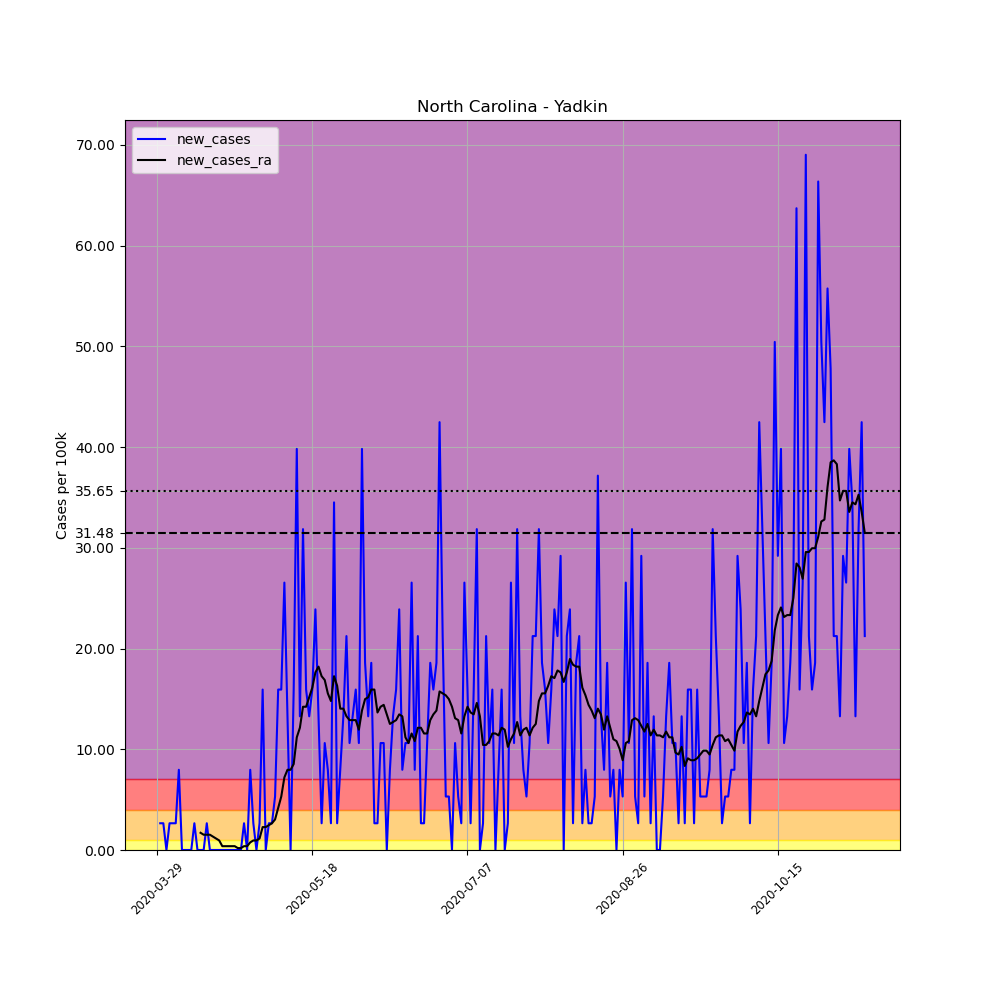

The table this chart was drawn from, first rows:
, date, county, state, fips, cases, deaths, COUNTY, STNAME, CTYNAME, POPESTIMATE2019, per_100k, new_cases, new_cases_ra
454091, 2020-03-29, Yadkin, North Carolina, 37197, 1, 0, 197, North Carolina, Yadkin, 37667, 2.655, , 
454092, 2020-03-30, Yadkin, North Carolina, 37197, 2, 0, 197, North Carolina, Yadkin, 37667, 5.31, 2.655, 
454093, 2020-03-31, Yadkin, North Carolina, 37197, 3, 0, 197, North Carolina, Yadkin, 37667, 7.965, 2.655, 
454094, 2020-04-01, Yadkin, North Carolina, 37197, 3, 0, 197, North Carolina, Yadkin, 37667, 7.965, 0.0, 
454095, 2020-04-02, Yadkin, North Carolina, 37197, 4, 0, 197, North Carolina, Yadkin, 37667, 10.62, 2.655, 
454096, 2020-04-03, Yadkin, North Carolina, 37197, 5, 0, 197, North Carolina, Yadkin, 37667, 13.27, 2.655, 
454097, 2020-04-04, Yadkin, North Carolina, 37197, 6, 0, 197, North Carolina, Yadkin, 37667, 15.93, 2.655, 
454098, 2020-04-05, Yadkin, North Carolina, 37197, 9, 0, 197, North Carolina, Yadkin, 37667, 23.89, 7.965, 
454099, 2020-04-06, Yadkin, North Carolina, 37197, 9, 0, 197, North Carolina, Yadkin, 37667, 23.89, 0.0, 
454100, 2020-04-07, Yadkin, North Carolina, 37197, 9, 0, 197, North Carolina, Yadkin, 37667, 23.89, 0.0, 
454101, 2020-04-08, Yadkin, North Carolina, 37197, 9, 0, 197, North Carolina, Yadkin, 37667, 23.89, 0.0, 
454102, 2020-04-09, Yadkin, North Carolina, 37197, 9, 0, 197, North Carolina, Yadkin, 37667, 23.89, 0.0, 
454103, 2020-04-10, Yadkin, North Carolina, 37197, 10, 0, 197, North Carolina, Yadkin, 37667, 26.55, 2.655, 
454104, 2020-04-11, Yadkin, North Carolina, 37197, 10, 0, 197, North Carolina, Yadkin, 37667, 26.55, 0.0, 
454105, 2020-04-12, Yadkin, North Carolina, 37197, 10, 0, 197, North Carolina, Yadkin, 37667, 26.55, 0.0, 1.707
454106, 2020-04-13, Yadkin, North Carolina, 37197, 10, 0, 197, North Carolina, Yadkin, 37667, 26.55, 0.0, 1.517
454107, 2020-04-14, Yadkin, North Carolina, 37197, 11, 0, 197, North Carolina, Yadkin, 37667, 29.2, 2.655, 1.517
454108, 2020-04-15, Yadkin, North Carolina, 37197, 11, 1, 197, North Carolina, Yadkin, 37667, 29.2, 0.0, 1.517
454109, 2020-04-16, Yadkin, North Carolina, 37197, 11, 1, 197, North Carolina, Yadkin, 37667, 29.2, 0.0, 1.327
454110, 2020-04-17, Yadkin, North Carolina, 37197, 11, 1, 197, North Carolina, Yadkin, 37667, 29.2, 0.0, 1.138
454111, 2020-04-18, Yadkin, North Carolina, 37197, 11, 1, 197, North Carolina, Yadkin, 37667, 29.2, 0.0, 0.9482
454112, 2020-04-19, Yadkin, North Carolina, 37197, 11, 1, 197, North Carolina, Yadkin, 37667, 29.2, 0.0, 0.3793
454113, 2020-04-20, Yadkin, North Carolina, 37197, 11, 1, 197, North Carolina, Yadkin, 37667, 29.2, 0.0, 0.3793
454114, 2020-04-21, Yadkin, North Carolina, 37197, 11, 1, 197, North Carolina, Yadkin, 37667, 29.2, 0.0, 0.3793
454115, 2020-04-22, Yadkin, North Carolina, 37197, 11, 1, 197, North Carolina, Yadkin, 37667, 29.2, 0.0, 0.3793
454116, 2020-04-23, Yadkin, North Carolina, 37197, 11, 1, 197, North Carolina, Yadkin, 37667, 29.2, 0.0, 0.3793
454117, 2020-04-24, Yadkin, North Carolina, 37197, 11, 1, 197, North Carolina, Yadkin, 37667, 29.2, 0.0, 0.1896
454118, 2020-04-25, Yadkin, North Carolina, 37197, 11, 1, 197, North Carolina, Yadkin, 37667, 29.2, 0.0, 0.1896
454119, 2020-04-26, Yadkin, North Carolina, 37197, 12, 1, 197, North Carolina, Yadkin, 37667, 31.86, 2.655, 0.3793
454120, 2020-04-27, Yadkin, North Carolina, 37197, 12, 1, 197, North Carolina, Yadkin, 37667, 31.86, 0.0, 0.3793
454121, 2020-04-28, Yadkin, North Carolina, 37197, 15, 1, 197, North Carolina, Yadkin, 37667, 39.82, 7.965, 0.7585
454122, 2020-04-29, Yadkin, North Carolina, 37197, 16, 1, 197, North Carolina, Yadkin, 37667, 42.48, 2.655, 0.9482
454123, 2020-04-30, Yadkin, North Carolina, 37197, 16, 1, 197, North Carolina, Yadkin, 37667, 42.48, 0.0, 0.9482
454124, 2020-05-01, Yadkin, North Carolina, 37197, 17, 1, 197, North Carolina, Yadkin, 37667, 45.13, 2.655, 1.138
454125, 2020-05-02, Yadkin, North Carolina, 37197, 23, 1, 197, North Carolina, Yadkin, 37667, 61.06, 15.93, 2.276
454126, 2020-05-03, Yadkin, North Carolina, 37197, 23, 1, 197, North Carolina, Yadkin, 37667, 61.06, 0.0, 2.276
454127, 2020-05-04, Yadkin, North Carolina, 37197, 24, 1, 197, North Carolina, Yadkin, 37667, 63.72, 2.655, 2.465
454128, 2020-05-05, Yadkin, North Carolina, 37197, 25, 1, 197, North Carolina, Yadkin, 37667, 66.37, 2.655, 2.655
454129, 2020-05-06, Yadkin, North Carolina, 37197, 27, 1, 197, North Carolina, Yadkin, 37667, 71.68, 5.31, 3.034
454130, 2020-05-07, Yadkin, North Carolina, 37197, 33, 1, 197, North Carolina, Yadkin, 37667, 87.61, 15.93, 4.172
454131, 2020-05-08, Yadkin, North Carolina, 37197, 39, 1, 197, North Carolina, Yadkin, 37667, 103.5, 15.93, 5.31
454132, 2020-05-09, Yadkin, North Carolina, 37197, 49, 1, 197, North Carolina, Yadkin, 37667, 130.1, 26.55, 7.206
454133, 2020-05-10, Yadkin, North Carolina, 37197, 54, 1, 197, North Carolina, Yadkin, 37667, 143.4, 13.27, 7.965
454134, 2020-05-11, Yadkin, North Carolina, 37197, 54, 1, 197, North Carolina, Yadkin, 37667, 143.4, 0.0, 7.965
454135, 2020-05-12, Yadkin, North Carolina, 37197, 60, 1, 197, North Carolina, Yadkin, 37667, 159.3, 15.93, 8.533
454136, 2020-05-13, Yadkin, North Carolina, 37197, 75, 1, 197, North Carolina, Yadkin, 37667, 199.1, 39.82, 11.19
454137, 2020-05-14, Yadkin, North Carolina, 37197, 80, 1, 197, North Carolina, Yadkin, 37667, 212.4, 13.27, 12.14
454138, 2020-05-15, Yadkin, North Carolina, 37197, 92, 1, 197, North Carolina, Yadkin, 37667, 244.2, 31.86, 14.22
454139, 2020-05-16, Yadkin, North Carolina, 37197, 98, 1, 197, North Carolina, Yadkin, 37667, 260.2, 15.93, 14.22
454140, 2020-05-17, Yadkin, North Carolina, 37197, 103, 1, 197, North Carolina, Yadkin, 37667, 273.4, 13.27, 15.17
454141, 2020-05-18, Yadkin, North Carolina, 37197, 109, 1, 197, North Carolina, Yadkin, 37667, 289.4, 15.93, 16.12
454142, 2020-05-19, Yadkin, North Carolina, 37197, 118, 1, 197, North Carolina, Yadkin, 37667, 313.3, 23.89, 17.64
454143, 2020-05-20, Yadkin, North Carolina, 37197, 123, 1, 197, North Carolina, Yadkin, 37667, 326.5, 13.27, 18.2
454144, 2020-05-21, Yadkin, North Carolina, 37197, 124, 1, 197, North Carolina, Yadkin, 37667, 329.2, 2.655, 17.26
454145, 2020-05-22, Yadkin, North Carolina, 37197, 128, 1, 197, North Carolina, Yadkin, 37667, 339.8, 10.62, 16.88
454146, 2020-05-23, Yadkin, North Carolina, 37197, 131, 1, 197, North Carolina, Yadkin, 37667, 347.8, 7.965, 15.55
454147, 2020-05-24, Yadkin, North Carolina, 37197, 132, 1, 197, North Carolina, Yadkin, 37667, 350.4, 2.655, 14.79
454148, 2020-05-25, Yadkin, North Carolina, 37197, 145, 1, 197, North Carolina, Yadkin, 37667, 385, 34.51, 17.26
454149, 2020-05-26, Yadkin, North Carolina, 37197, 146, 1, 197, North Carolina, Yadkin, 37667, 387.6, 2.655, 16.31
454150, 2020-05-27, Yadkin, North Carolina, 37197, 149, 2, 197, North Carolina, Yadkin, 37667, 395.6, 7.965, 14.03
... 169 more rows
